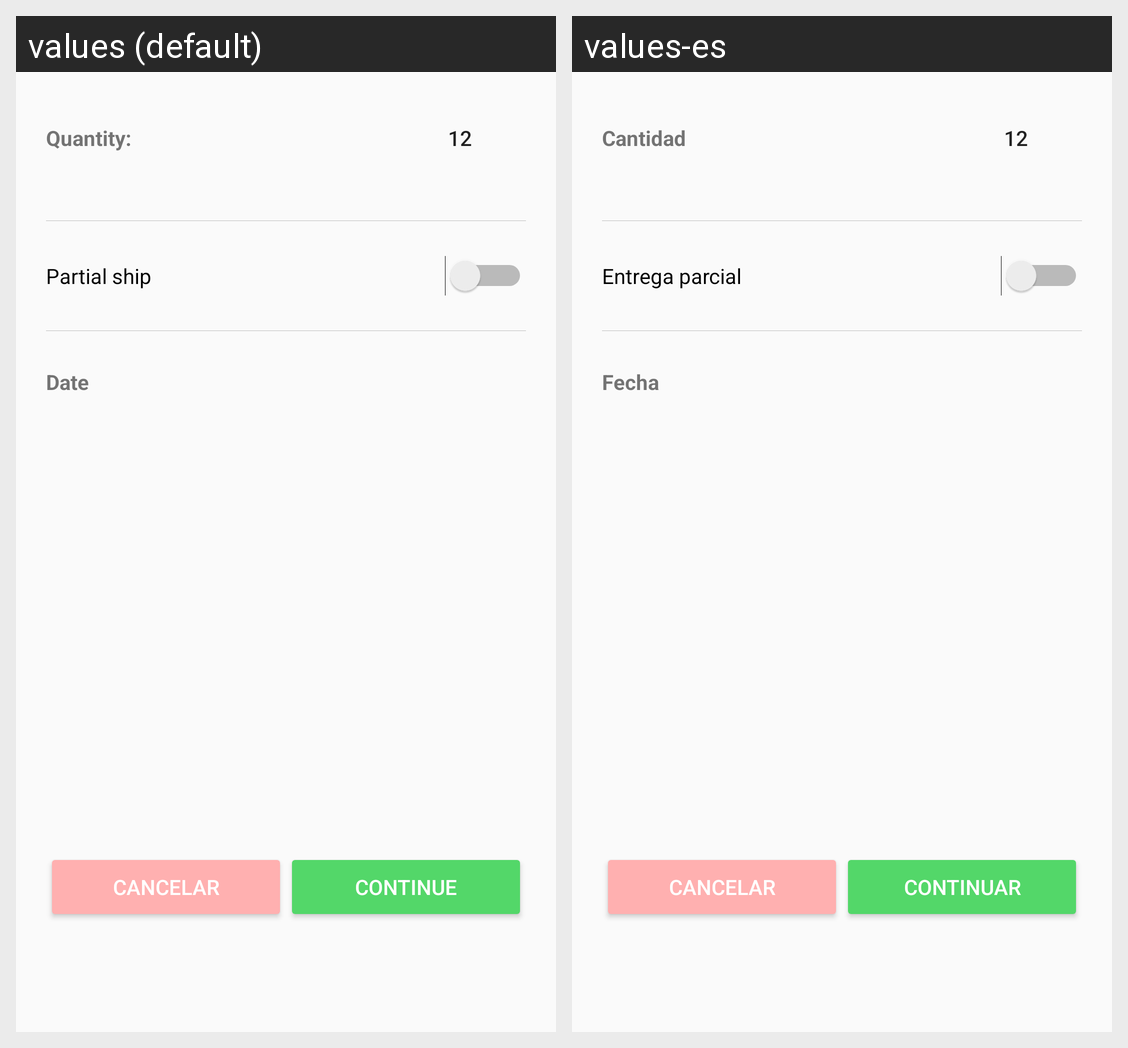

Locale-by-locale string values for the Android screen shown in this grid:
Android screen res/layout/activity_wholesale_order.xml rendered under 2 locales, left to right: values (default), values-es. Device: Nexus 5 (rendered at 1080×1920; each locale shown at half size, 540×960, under a caption strip naming it); theme AppTheme.
Strings drawn on this screen, with the default value and each locale's value (text and hints the layout hard-codes, and strings that could not be matched under every locale, appear in the picture but are not listed):

cart_text_quantity
  values: Quantity:
  values-es: Cantidad

cart_text_partials
  values: Partial ship
  values-es: Entrega parcial

cart_text_date
  values: Date
  values-es: Fecha

cart_text_cancel
  values: Cancelar
  values-es: Cancelar

cart_text_continue
  values: Continue
  values-es: Continuar
